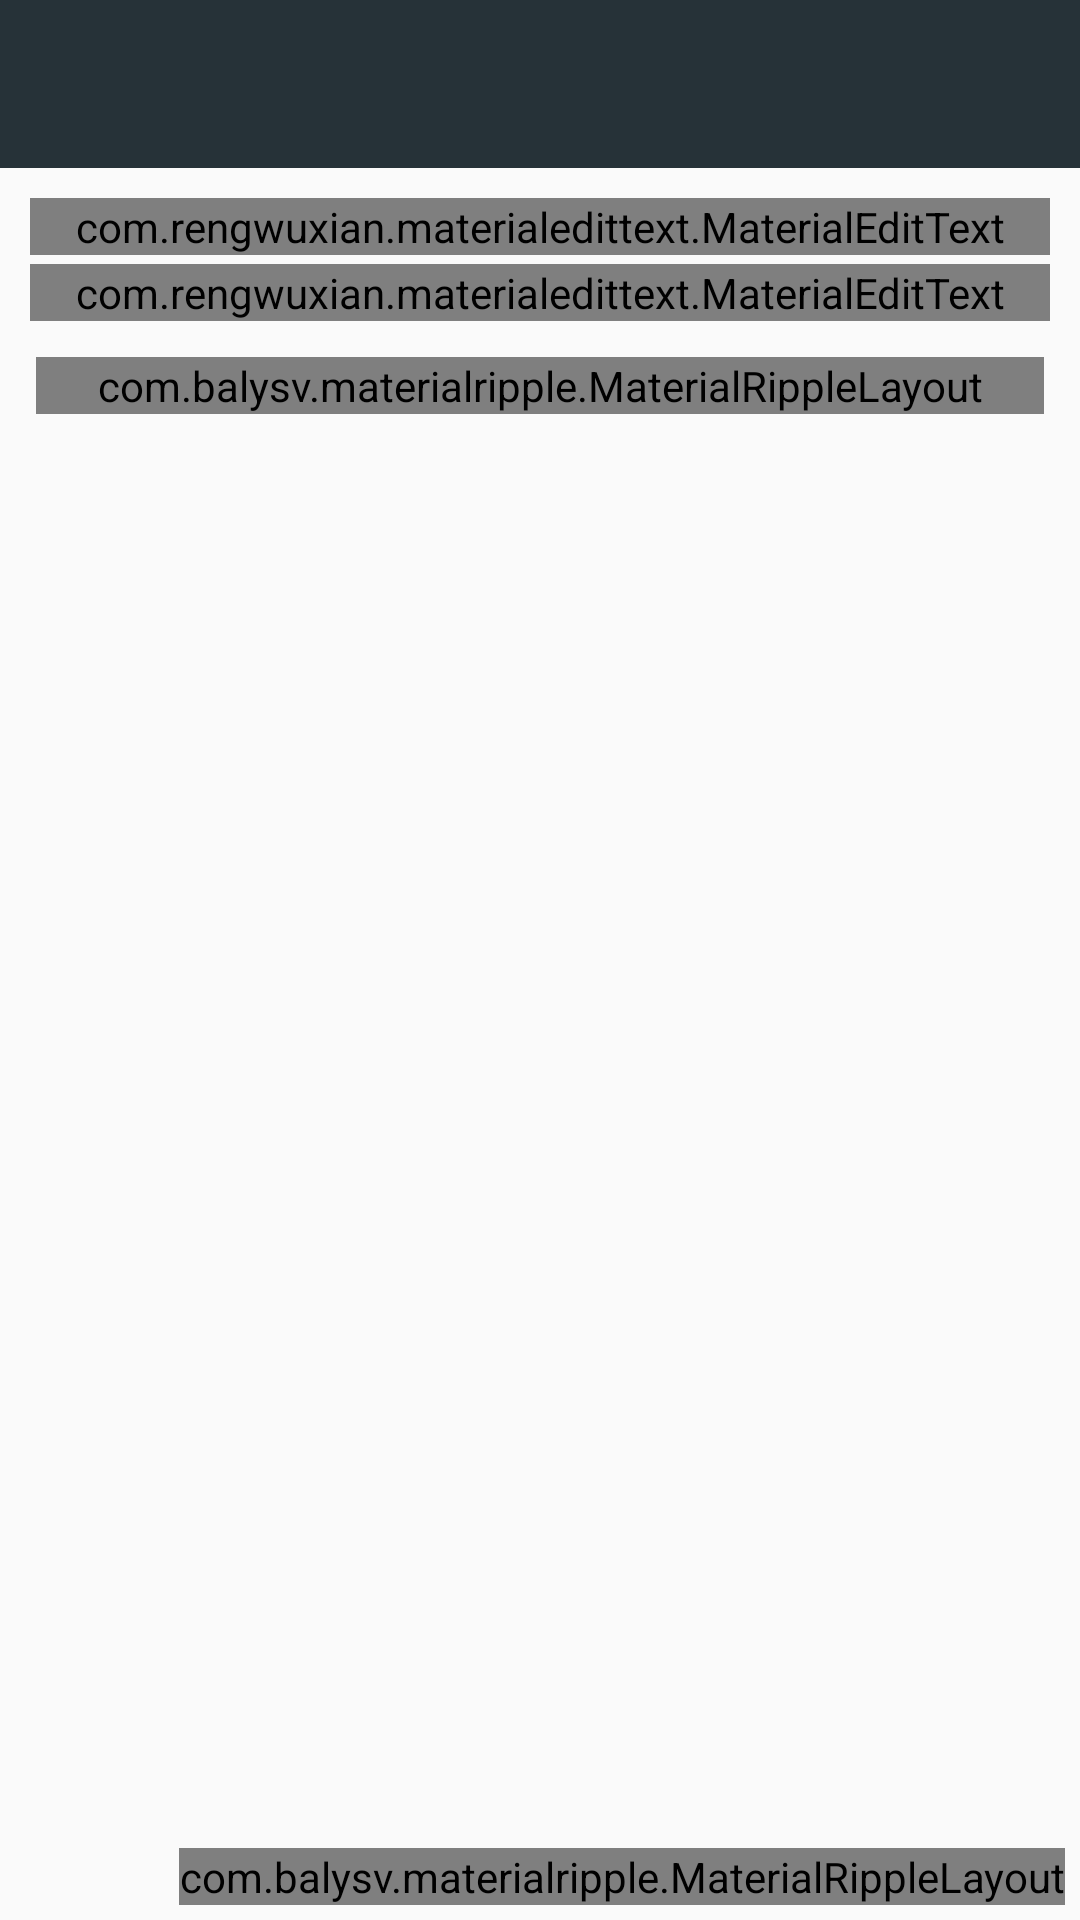

The Android layout XML behind this screen, and the referenced resources:
<!-- AndroidManifest.xml: application theme AppTheme -->
<!-- res/layout/activity_login.xml -->
<?xml version="1.0" encoding="utf-8"?>
<RelativeLayout
    xmlns:android="http://schemas.android.com/apk/res/android"
    xmlns:app="http://schemas.android.com/apk/res-auto"
    android:layout_width="match_parent"
    android:layout_height="match_parent"
    >


    <LinearLayout
        android:layout_width="match_parent"
        android:layout_height="wrap_content"
        android:fitsSystemWindows="true"
        android:orientation="vertical"
        >

        <include
            android:id="@+id/login_toolbar"
            layout="@layout/widget_toolbar"
            />

        <com.rengwuxian.materialedittext.MaterialEditText
            android:id="@+id/email"
            android:layout_width="match_parent"
            android:layout_height="wrap_content"
            android:layout_marginLeft="10dp"
            android:layout_marginRight="10dp"
            android:layout_marginTop="10dp"
            android:hint="@string/edittext_email_hint"
            app:met_baseColor="@color/colorPrimary"
            app:met_errorColor="@color/edittext_error_color"
            app:met_floatingLabel="highlight"
            app:met_primaryColor="@color/colorPrimary"/>

        <com.rengwuxian.materialedittext.MaterialEditText
            android:id="@+id/password"
            android:layout_width="match_parent"
            android:layout_height="wrap_content"
            android:layout_marginLeft="10dp"
            android:layout_marginRight="10dp"
            android:layout_marginTop="3dp"
            android:hint="@string/edittext_password_hint"
            app:met_baseColor="@color/colorPrimary"
            app:met_errorColor="@color/edittext_error_color"
            app:met_floatingLabel="highlight"
            app:met_primaryColor="@color/colorPrimaryDark"/>

        <com.balysv.materialripple.MaterialRippleLayout
            android:id="@+id/login_mrlayout"
            android:layout_width="match_parent"
            android:layout_height="wrap_content"
            android:layout_margin="12dp"
            android:layout_marginTop="24dp"
            android:background="@color/colorPrimary"
            app:mrl_rippleAlpha="0.2"
            app:mrl_rippleColor="@color/gray600"
            app:mrl_rippleOverlay="true"
            >

            <android.support.v7.widget.AppCompatButton
                android:id="@+id/login_btn"
                android:layout_width="match_parent"
                android:layout_height="wrap_content"
                android:layout_gravity="center"
                android:background="@drawable/selector"
                android:text="@string/login"
                android:textColor="@color/white"/>

        </com.balysv.materialripple.MaterialRippleLayout>


    </LinearLayout>

    <com.balysv.materialripple.MaterialRippleLayout
        android:layout_width="wrap_content"
        android:layout_height="wrap_content"
        android:layout_alignParentBottom="true"
        android:layout_alignParentEnd="true"
        android:layout_margin="5dp"
        app:mrl_rippleAlpha="0.2"
        app:mrl_rippleColor="@color/gray600"
        app:mrl_rippleOverlay="true"
        >

        <android.support.v7.widget.AppCompatButton
            android:id="@+id/login_regbtn"
            android:layout_width="wrap_content"
            android:layout_height="wrap_content"
            android:background="@drawable/selector"
            android:text="@string/reg"
            android:textColor="@color/colorAccent"
            />
    </com.balysv.materialripple.MaterialRippleLayout>
</RelativeLayout>
<!-- res/layout/widget_toolbar.xml (included above) -->
<?xml version="1.0" encoding="utf-8"?>
<android.support.v7.widget.Toolbar
    xmlns:android="http://schemas.android.com/apk/res/android"
    xmlns:app="http://schemas.android.com/apk/res-auto"
    android:layout_width="match_parent"
    android:layout_height="?attr/actionBarSize"
    android:background="?attr/colorPrimary"
    app:layout_collapseMode="pin"
    app:layout_scrollFlags="scroll|enterAlways"
    app:popupTheme="@style/ThemeOverlay.AppCompat.Light"
    app:theme="@style/ThemeOverlay.AppCompat.Dark.ActionBar"
    android:transitionName="toolbar"
    >

    <LinearLayout
        android:id="@+id/toolbar_detail_layout"
        android:visibility="gone"
        android:layout_width="match_parent"
        android:layout_height="match_parent"
        android:gravity="right"
        >

        <LinearLayout
            android:id="@+id/toolbar_favorite_layout"
            android:layout_width="wrap_content"
            android:layout_height="wrap_content"
            android:background="@drawable/selector"
            android:orientation="horizontal"
            android:padding="10dp">

            <ImageView
                android:layout_width="20dp"
                android:id="@+id/toolbar_favorite_label"
                android:layout_marginRight="2dp"
                android:layout_height="wrap_content"
                android:gravity="center"
                android:src="@mipmap/ic_favorite_white"/>

            <TextView
                android:id="@+id/toolbar_favorite_count"
                android:layout_width="wrap_content"
                android:layout_height="match_parent"
                android:gravity="center_vertical"
                android:text="12"
                android:textColor="@color/white"
                android:textSize="16sp"
                />

        </LinearLayout>

        <LinearLayout
            android:id="@+id/toolbar_comment_layout"
            android:layout_width="wrap_content"
            android:layout_height="wrap_content"
            android:background="@drawable/selector"
            android:orientation="horizontal"
            android:padding="10dp">

            <ImageView
                android:layout_width="20dp"
                android:layout_marginRight="2dp"
                android:layout_height="wrap_content"
                android:gravity="center"
                android:src="@mipmap/ic_textsms_white"/>

            <TextView
                android:id="@+id/toolbar_comment_count"
                android:layout_width="wrap_content"
                android:layout_height="match_parent"
                android:gravity="center_vertical"
                android:text="12"
                android:textColor="@color/white"
                android:textSize="16sp"
                />

        </LinearLayout>

        <LinearLayout
            android:id="@+id/toolbar_share_layout"
            android:layout_width="wrap_content"
            android:layout_height="wrap_content"
            android:background="@drawable/selector"
            android:orientation="horizontal"
            android:padding="10dp">

            <ImageView
                android:layout_width="20dp"
                android:layout_height="wrap_content"
                android:gravity="center"
                android:src="@mipmap/ic_share_white"/>

        </LinearLayout>


    </LinearLayout>


</android.support.v7.widget.Toolbar>
<!-- resources referenced by this layout -->
<resources>
  <color name="colorAccent">#009688</color>
  <color name="colorPrimary">#263238</color>
  <color name="colorPrimaryDark">#1b2327</color>
  <color name="edittext_error_color">#e74d33</color>
  <color name="gray600">#999999</color>
  <color name="white">#ffffff</color>
  <!-- drawable selector (drawable) -->
  <?xml version="1.0" encoding="utf-8"?>
  <selector xmlns:android="http://schemas.android.com/apk/res/android"
            android:exitFadeDuration="200">
      <item android:drawable="@drawable/transparent" android:state_window_focused="false"/>
  
      <item android:drawable="@drawable/transparent" android:state_enabled="false" android:state_focused="true" android:state_pressed="true"/>
      <item android:drawable="@drawable/transparent" android:state_enabled="false" android:state_focused="true"/>
      <item android:drawable="@drawable/default_pressed" android:state_enabled="true" android:state_focused="true" android:state_pressed="true"/>
      <item android:drawable="@drawable/default_pressed" android:state_focused="false" android:state_pressed="true"/>
  
  </selector>
  <!-- mipmap ic_textsms_white: png bitmap (drawable-mdpi, 231 bytes) -->
  <string name="edittext_email_hint">EasySocial Email here</string>
  <string name="edittext_password_hint">password here</string>
  <string name="login">登录</string>
  <string name="reg">注册</string>
  <style name="AppTheme" parent="@style/BaseAppTheme">
      </style>
  <style name="BaseAppTheme" parent="Theme.AppCompat.Light.NoActionBar">
          
          <item name="colorPrimary">@color/colorPrimary</item>
          <item name="colorPrimaryDark">@color/colorPrimaryDark</item>
          <item name="colorAccent">@color/colorAccent</item>
          <item name="drawerArrowStyle">@style/AppTheme.DrawerArrowToggle</item>
          <item name="android:textColorPrimary">@color/white</item>
          <item name="android:listDivider">@drawable/divider</item>
      </style>
  <style name="AppTheme.DrawerArrowToggle" parent="Base.Widget.AppCompat.DrawerArrowToggle">
          <item name="color">@android:color/white</item>
      </style>
</resources>
